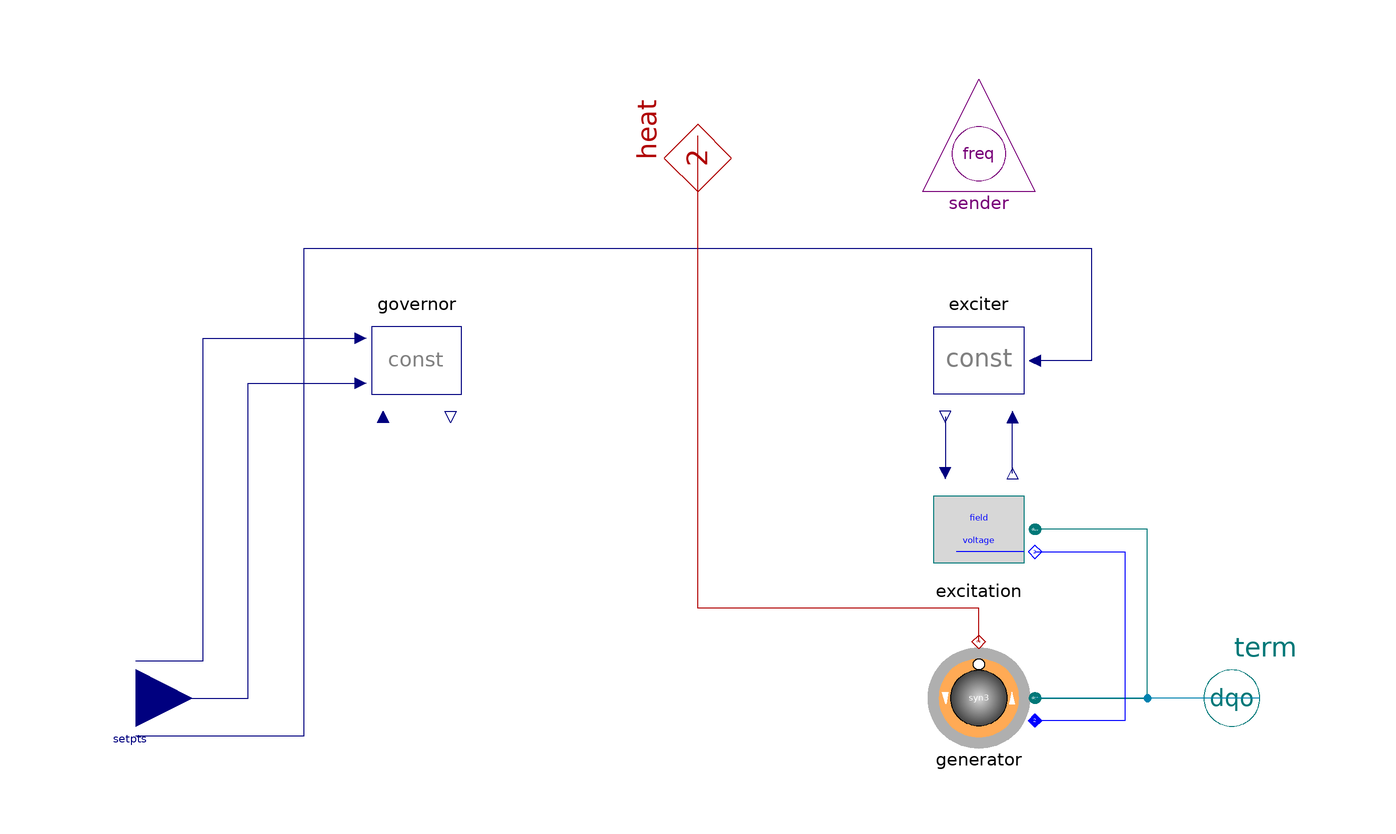

Above is the diagram view of the following Modelica model: its components placed by their Placement annotations and its connect equations drawn as lines.

partial model GenBase_el "Generation base el, synchron machines"
      extends GenBase;

      parameter Spot.Base.Types.IniType iniType=Spot.Base.Types.v_alpha
        "initialisation type (if system.ini='st')";
      parameter Spot.Base.Types.Voltage v_ini(unit="pu")=1
        "initial terminal voltage"
        annotation(Dialog(enable=system.steadyIni and (iniType==Base.Types.v_alpha or iniType==Base.Types.v_p or iniType==Base.Types.v_q)));
      parameter Modelica.SIunits.Angle alpha_ini=system.alpha0
        "initial voltage phase angle"
        annotation(Dialog(enable=system.steadyIni and iniType==Base.Types.v_alpha));
      parameter Spot.Base.Types.Power p_ini(unit="pu")=1
        "initial terminal active power"
        annotation(Dialog(enable=system.steadyIni and (iniType==Base.Types.v_p or iniType==Base.Types.p_q)));
      parameter Spot.Base.Types.Power q_ini(unit="pu")=1
        "initial terminal reactive power"
        annotation(Dialog(enable=system.steadyIni and (iniType==Base.Types.v_q or iniType==Base.Types.p_q)));
      parameter Boolean dispPA=false "display power angle"
        annotation(Evaluate=true);
      Base.Interfaces.ACdqo_n term "negative terminal"
        annotation (Placement(transformation(extent={{90,-10},{110,10}},
              rotation=0)));
      Modelica.Blocks.Interfaces.RealInput[3] setpts
        "setpoints {speed, power, voltage} pu"
        annotation (Placement(transformation(extent={{-110,10},{-90,-10}},
              rotation=0)));
      replaceable Spot.ACdqo.Machines.Synchron3rd_el generator(final w_el_ini=w_ini*generator.par.pp)
        "synchron generator"
        annotation (                       choices(
        choice(redeclare Spot.ACdqo.Machines.Synchron3rd_el generator
              "3rd order"),
        choice(redeclare Spot.ACdqo.Machines.Synchron_el generator "nth order")),
          Placement(transformation(extent={{60,-10},{40,10}}, rotation=0)));
      replaceable Spot.Control.Exciters.ExciterConst exciter
        "exciter (control)"
        annotation (                       choices(
        choice(redeclare Spot.Control.Exciters.ExciterConst exciter "constant"),
        choice(redeclare Spot.Control.Exciters.Exciter1st exciter "1st order")),
          Placement(transformation(extent={{60,50},{40,70}}, rotation=0)));
      replaceable Spot.ACdqo.Machines.Control.Excitation excitation(V_nom=generator.par.V_nom,
          Vf_nom=generator.Vf_nom) "exciter (electric)"
                                                     annotation (Placement(
            transformation(extent={{60,20},{40,40}}, rotation=0)));
      replaceable Spot.Control.Governors.GovernorConst governor
        "governor (control)"
        annotation (                         choices(
        choice(redeclare Spot.Control.Governors.GovernorConst governor
              "constant"),
        choice(redeclare Spot.Control.Governors.Governor1st governor
              "1st order")), Placement(transformation(extent={{-60,50},{-40,70}},
              rotation=0)));
      parameter Modelica.SIunits.Time H=10 "inertia cst turb + gen";
    protected
      final parameter SI.AngularVelocity w_nom=2*pi*generator.par.f_nom/generator.par.pp
        "nominal angular velocity";
      final parameter SI.AngularVelocity w_ini=speed_ini*w_nom
        "initial angular velocity";
      Spot.Base.Interfaces.SenderFreq sender "sends weighted frequency"
        annotation (Placement(transformation(extent={{40,90},{60,110}},
              rotation=0)));
      function atan2 = Modelica.Math.atan2;

    initial equation
      if iniType == Spot.Base.Types.v_alpha then
        sqrt(term.v[1:2]*term.v[1:2]) = v_ini*generator.par.V_nom;
        atan2(term.v[2], term.v[1]) = alpha_ini;
      elseif iniType == Spot.Base.Types.v_p then
        sqrt(term.v[1:2]*term.v[1:2]) = v_ini*generator.par.V_nom;
        -term.v[1:2]*term.i[1:2] = p_ini*generator.par.S_nom;
      elseif iniType == Spot.Base.Types.v_q then
        sqrt(term.v[1:2]*term.v[1:2]) = v_ini*generator.par.V_nom;
        -{term.v[2],-term.v[1]}*term.i[1:2] = q_ini*generator.par.S_nom;
      elseif iniType == Spot.Base.Types.p_q then
        -term.v[1:2]*term.i[1:2] = p_ini*generator.par.S_nom;
        -{term.v[2],-term.v[1]}*term.i[1:2] = q_ini*generator.par.S_nom;
      end if;

    equation
      if iniType == Spot.Base.Types.v_alpha then
        Connections.potentialRoot(term.theta);
      end if;
      if Connections.isRoot(term.theta) then
        term.theta = if system.synRef then {0, system.theta} else {system.theta, 0};
      end if;

      sender.sendFreq.H_w = -H*generator.w_el;
      sender.sendFreq.H = -H;

      connect(term, generator.term)
        annotation (Line(points={{100,0},{80,0},{80,0},{60,0}}, color={0,130,
              175}));
      connect(sender.sendFreq, system.receiveFreq);
      connect(exciter.fieldVoltage,excitation.fieldVoltage) annotation (Line(
            points={{44,50},{44,40}}, color={0,0,127}));
      connect(excitation.termVoltage, exciter.termVoltage)
                                                          annotation (Line(
            points={{56,40},{56,50}}, color={0,0,127}));
      connect(setpts[1], governor.setptSpeed) annotation (Line(points={{-100,
              6.66667},{-88,6.66667},{-88,64},{-60,64}}, color={0,0,127}));
      connect(setpts[2], governor.setptPower) annotation (Line(points={{-100,
              -4.44089e-16},{-80,-4.44089e-16},{-80,56},{-60,56}}, color={0,0,
              127}));
      connect(setpts[3], exciter.setptVoltage) annotation (Line(points={{-100,
              -6.66667},{-70,-6.66667},{-70,80},{70,80},{70,60},{60,60}}, color
            ={0,0,127}));
      connect(generator.term, excitation.term) annotation (Line(points={{60,0},
              {80,0},{80,30},{60,30}}, color={0,120,120}));
      connect(excitation.field, generator.field)
        annotation (Line(points={{60,26},{76,26},{76,-4},{60,-4}}, color={0,0,
              255}));
      connect(generator.heat, heat) annotation (Line(points={{50,10},{50,16},{0,
              16},{0,100}}, color={176,0,0}));
      annotation (
        Documentation(
              info="<html>
<p>
Setpoint values for turbine-speed, -power and terminal-voltage are determined through the input-connector 'setpts' (see also 'governor' and 'exciter').
<pre>
  setpts[1]:     turbine speed pu
  setpts[2]:     turbine power pu
  setpts[3]:     terminal voltage-norm pu
</pre>
<p>
Constant setpoint values can be obtained at (steady-state) initialisation when using Control.CstSetpointsGen.</p>
</html>"));
    end GenBase_el;